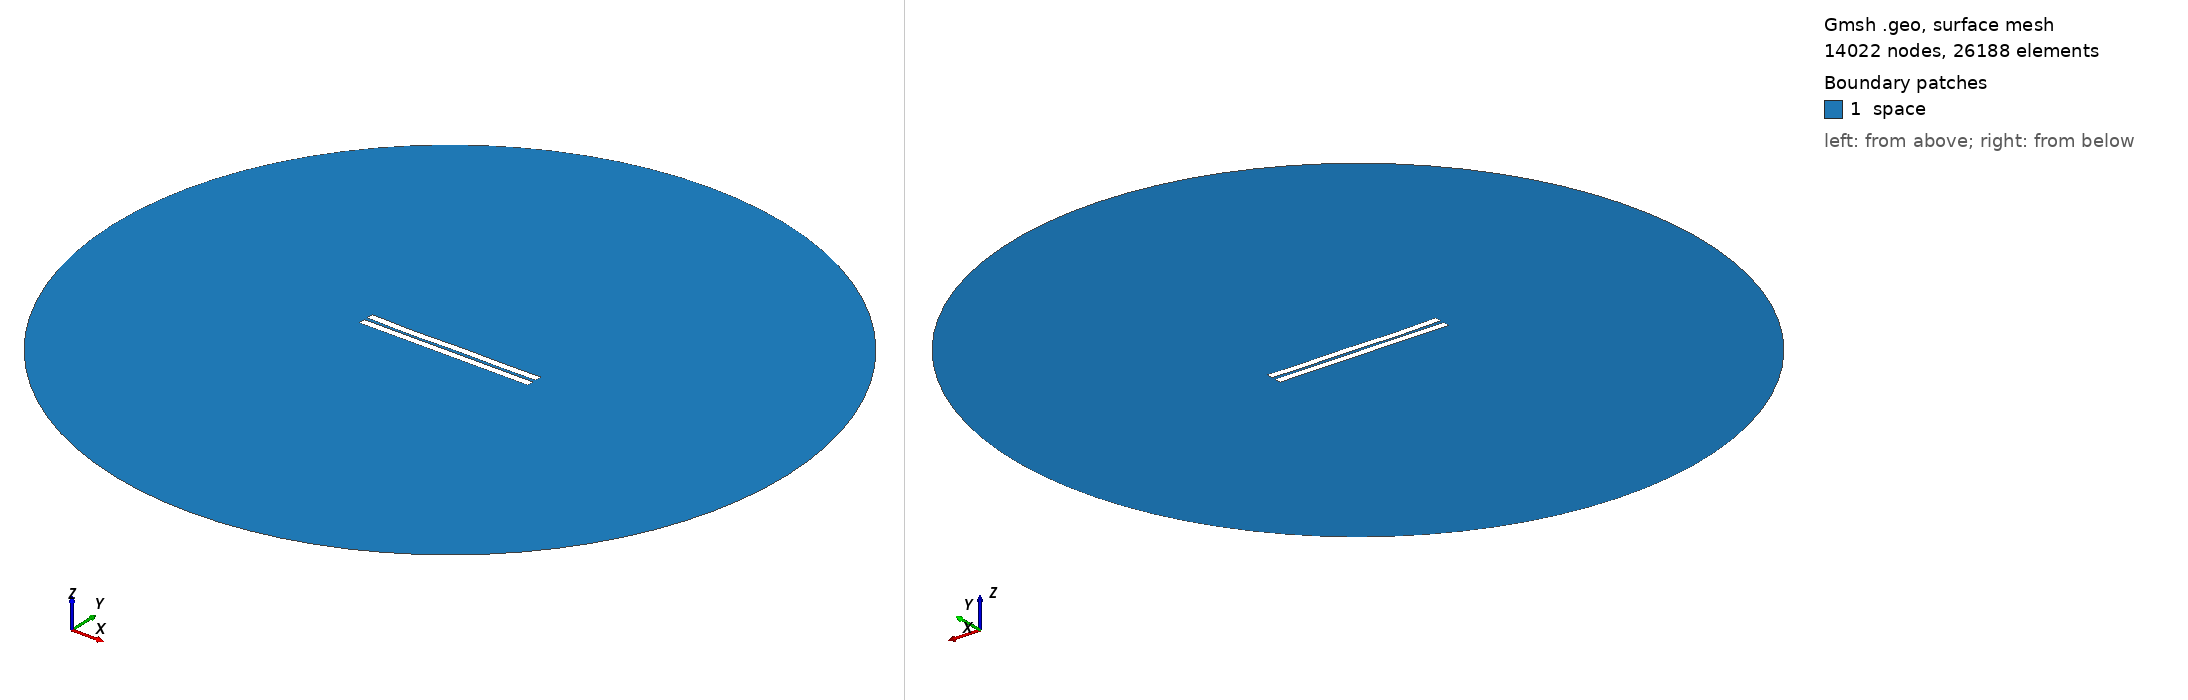

Gmsh geometry script, surface-meshed: 14022 nodes, 26188 surface elements. Boundary patches (legend numbers): 1 space. Left view from above one corner, right view from below the opposite corner. Legend entries are the model's physical surfaces. The drawing asked Gmsh for element sizes between 1% and 20% of the model's largest extent; the script's own settings can give other sizes.

=== 7.geo (drawn) ===
//---------------------------------------
// Geometry kernel
//---------------------------------------

SetFactory("OpenCASCADE");



//---------------------------------------
// Parameters of the geometry
//---------------------------------------

// Overetch of the upper plate
overetch = 0.0;

// Distance between the plates
distance = 2.1666666666666665;

// Discretization over the x axis (for the deformation)
nx = 50; 

// Length of the plate
L = 100 - overetch; 

// Number of modes
n = 4; 

// 1st mode coefficient
coeff(1) = -0.15;
beta(1) = 0.596864 * 3.1415926535 / L;

// 2nd mode coefficient
coeff(2) = -0.15;
beta(2) = 1.49418 * 3.1415926535 / L;

// 3rd mode coefficient
coeff(3) = -0.15;
beta(3) = 2.50025 * 3.1415926535 / L;

// 4th mode coefficient
coeff(4) = -0.15;
beta(4) = 3.49999 * 3.1415926535 / L;



//---------------------------------------
// Upper plate (deformed rectangle)
//---------------------------------------

// Coordiantes of the upper plate
xmin = -50;
xmax = 50 - overetch;

// Height of the upper plate
yheight = 4 - 2 * overetch;

// Indexes of the points
UpperID[] = {};
LowerID[] = {};
LeftID[] = {};
RightID[] = {};

// Point index
p = 1;

// Horizontal edges
For i In {1:nx}
    x = xmin + (i-1)*(xmax - xmin)/(nx-1);

    y_bottom = distance / 2 + overetch;
    For j In {1:n}
        C = (Cosh(beta(j)*L) + Cos(beta(j)*L)) / (Sinh(beta(j)*L) + Sin(beta(j)*L));
        y_bottom  = y_bottom + coeff(j) * (Cosh(beta(j)*(x+50)) - Cos(beta(j)*(x+50)) - C * (Sinh(beta(j)*(x+50)) - Sin(beta(j)*(x+50))));
    EndFor

    y_top = y_bottom + yheight;

    Point(p) = {x, y_top, 0, 1.0};
    UpperID[i] = p;
    p = p + 1;

    Point(p) = {x, y_bottom, 0, 1.0};
    LowerID[i] = p;
    p = p + 1;
EndFor

// Create point lists
UpperPts[] = {}; LowerPts[] = {};
For i In {1:nx}
  UpperPts[] += {UpperID[i]};
  LowerPts[] += {LowerID[i]};
EndFor

// Build splines
Spline(1) = {UpperPts[]};
Spline(2) = {LowerPts[]};
Line(3) = {LowerPts[nx-1], UpperPts[nx-1]};
Line(4) = {LowerPts[0], UpperPts[0]};

// Build the plane surface
Curve Loop(1) = {2, 3, -1, -4};
Plane Surface(1) = {1};



//---------------------------------------
// Lower plate (rectangle)
//---------------------------------------

// Vertices
Point(1001) = {-50, -1, 0, 1.0};
Point(1002) = { 50, -1, 0, 1.0};
Point(1003) = { 50,  -5, 0, 1.0};
Point(1004) = {-50,  -5, 0, 1.0};

// Edges
Line(5) = {1001, 1002};
Line(6) = {1002, 1003};
Line(7) = {1003, 1004};
Line(8) = {1004, 1001};

// Plane surface
Line Loop(2) = {5, 6, 7, 8};
Plane Surface(2) = {2}; 



//---------------------------------------
// Outer (fictious) boundary
//---------------------------------------

// Points
Point(1005) = {0, 0, 0};       // Center
Point(1006) = {200, 0, 0};     // Start point
Point(1007) = {0, 200, 0};     // 90 degrees
Point(1008) = {-200, 0, 0};    // 180 degrees
Point(1009) = {0, -200, 0};    // 270 degrees

// Circle arcs (each needs start, center, end)
Circle(9) = {1006, 1005, 1007};
Circle(10) = {1007, 1005, 1008};
Circle(11) = {1008, 1005, 1009};
Circle(12) = {1009, 1005, 1006};

// Plane surface for the entire domain
Curve Loop(3) = {9, 10, 11, 12};
Surface(3) = {3};

// Subtract the plates from the whole domain to obtain the actual domain where we want to solve the equations
BooleanDifference{ Surface{3}; Delete; }{ Surface{1}; Surface{2}; Delete; }




//---------------------------------------
// Transfinite Lines/Curves
//---------------------------------------

// Set the number of points on the boundaries
r = 12;
d = 0.15;

// Plates
Transfinite Curve {1} = 50*r/4 Using Progression 1;
Transfinite Line {2} = 50*r Using Progression 1;
Transfinite Curve {3, 4} = 2*r Using Progression 1+d;
Transfinite Line {5} = 50*r Using Progression 1;
Transfinite Line {7} = 50*r/4 Using Progression 1;
Transfinite Line {6} = 2*r Using Progression 1+d;
Transfinite Line {8} = 2*r Using Progression 1-d;

// Outer boundary
Transfinite Line {9, 10, 11, 12} = 20 Using Progression 1;



//---------------------------------------
// Physical groups
//---------------------------------------                

// Physical curves (boundaries)
Physical Line("force_segment", 10) = {2};
Physical Line("upper_plate", 11) = {1, 3, 4};
Physical Line("lower_plate", 12) = {5, 6, 7, 8};
Physical Line("boundary", 20) = {9, 10, 11, 12};

// Physical Surfaces
Physical Surface("space", 30) = {3};



//---------------------------------------
// 6. Generate the Mesh
//---------------------------------------

// 2D mesh generation
Mesh 2;
